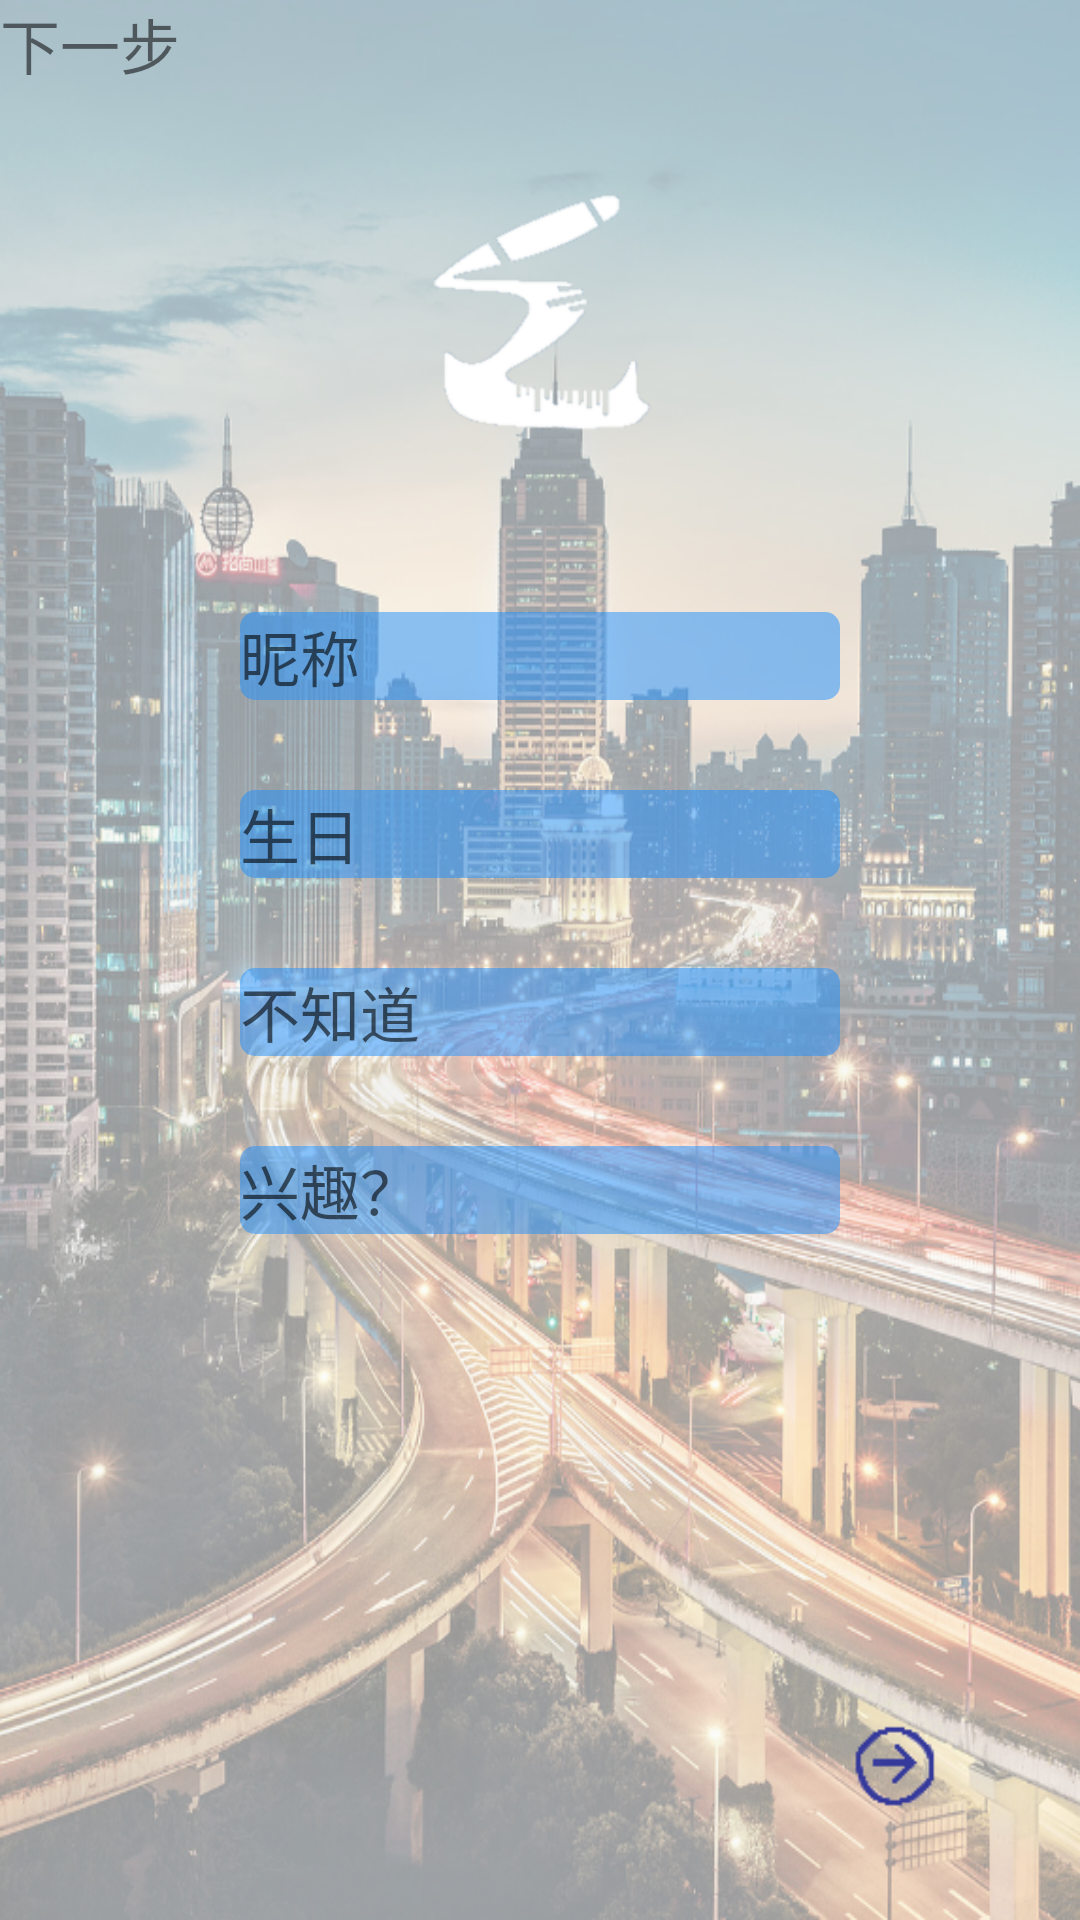

Here is an Android app screen rendered from its layout file. Give the layout XML and the strings, colors and styles it references.
<!-- AndroidManifest.xml: application theme Theme.AppCompat.Light.NoActionBar -->
<!-- res/layout/activity_login4.xml -->
<?xml version="1.0" encoding="utf-8"?>
<androidx.constraintlayout.widget.ConstraintLayout xmlns:android="http://schemas.android.com/apk/res/android"
    xmlns:app="http://schemas.android.com/apk/res-auto"
    xmlns:tools="http://schemas.android.com/tools"
    android:layout_width="match_parent"
    android:layout_height="match_parent"
    tools:context="cn.edu.hebut.easydesign.Activity.login4"
    android:background="@drawable/beijing1">

    <ImageView
        android:id="@+id/head_image"
        android:layout_width="100dp"
        android:layout_height="100dp"
        android:src="@drawable/logo"
        android:layout_centerHorizontal="true"

        app:layout_constraintBottom_toBottomOf="parent"
        app:layout_constraintRight_toRightOf="parent"
        app:layout_constraintLeft_toLeftOf="parent"
        app:layout_constraintTop_toTopOf="parent"
        app:layout_constraintVertical_bias="0.1"
        app:layout_constraintHorizontal_bias="0.5">
    </ImageView>

    <EditText
        android:id="@+id/name"
        android:layout_width="200dp"
        android:layout_height="wrap_content"
        android:hint="昵称"
        android:textSize="20dp"
        android:background="@drawable/round_corner"
        android:layout_below="@+id/head_image"
        android:layout_marginTop="50dp"

        app:layout_constraintEnd_toEndOf="parent"
        app:layout_constraintStart_toStartOf="parent"
        app:layout_constraintTop_toBottomOf="@id/head_image"
        />

    <EditText
        android:id="@+id/email"
        android:layout_width="200dp"
        android:layout_height="wrap_content"
        android:hint="生日"
        android:textSize="20dp"
        android:layout_marginTop="30dp"
        android:layout_centerHorizontal="true"
        android:layout_below="@+id/name"
        android:background="@drawable/round_corner"

        app:layout_constraintEnd_toEndOf="parent"
        app:layout_constraintStart_toStartOf="parent"
        app:layout_constraintTop_toBottomOf="@id/name"
        />

    <EditText
        android:id="@+id/password"
        android:layout_width="200dp"
        android:layout_height="wrap_content"
        android:hint="不知道"
        android:textSize="20dp"
        android:layout_marginTop="30dp"
        android:layout_centerHorizontal="true"
        android:layout_below="@+id/name"
        android:background="@drawable/round_corner"

        app:layout_constraintEnd_toEndOf="parent"
        app:layout_constraintStart_toStartOf="parent"
        app:layout_constraintTop_toBottomOf="@id/email"
        />

    <EditText
        android:id="@+id/identity"
        android:layout_width="200dp"
        android:layout_height="wrap_content"
        android:hint="兴趣？"
        android:textSize="20dp"
        android:layout_marginTop="30dp"
        android:layout_centerHorizontal="true"
        android:layout_below="@+id/name"
        android:background="@drawable/round_corner"

        app:layout_constraintEnd_toEndOf="parent"
        app:layout_constraintStart_toStartOf="parent"
        app:layout_constraintTop_toBottomOf="@id/password"
        />


    <ImageView
        android:id="@+id/sign_up"
        android:layout_width="30dp"
        android:layout_height="30dp"
        android:src="@drawable/next"

        app:layout_constraintBottom_toBottomOf="parent"
        app:layout_constraintRight_toRightOf="parent"
        app:layout_constraintLeft_toLeftOf="parent"
        app:layout_constraintTop_toTopOf="parent"
        app:layout_constraintVertical_bias="0.94"
        app:layout_constraintHorizontal_bias="0.86"/>

    <TextView
        android:id="@+id/sign_up_label"
        android:layout_width="wrap_content"
        android:layout_height="wrap_content"
        android:text="下一步"
        android:textSize="20dp"

        app:layout_constraintEnd_toEndOf="@id/next"
        app:layout_constraintStart_toStartOf="@id/next"
        app:layout_constraintTop_toBottomOf="@id/next"
        />
</androidx.constraintlayout.widget.ConstraintLayout>
<!-- resources referenced by this layout -->
<resources>
  <!-- drawable beijing1: png bitmap (drawable-v24, 951571 bytes) -->
  <!-- drawable logo: png bitmap (drawable-v24, 12674 bytes) -->
  <!-- drawable next: png bitmap (drawable-v24, 1148 bytes) -->
  <!-- drawable round_corner (drawable) -->
  <?xml version="1.0" encoding="utf-8"?>
  <shape xmlns:android="http://schemas.android.com/apk/res/android">
  
      <corners android:radius="5dp" />
      <solid android:color="#801e90ff" />
  </shape>
</resources>
